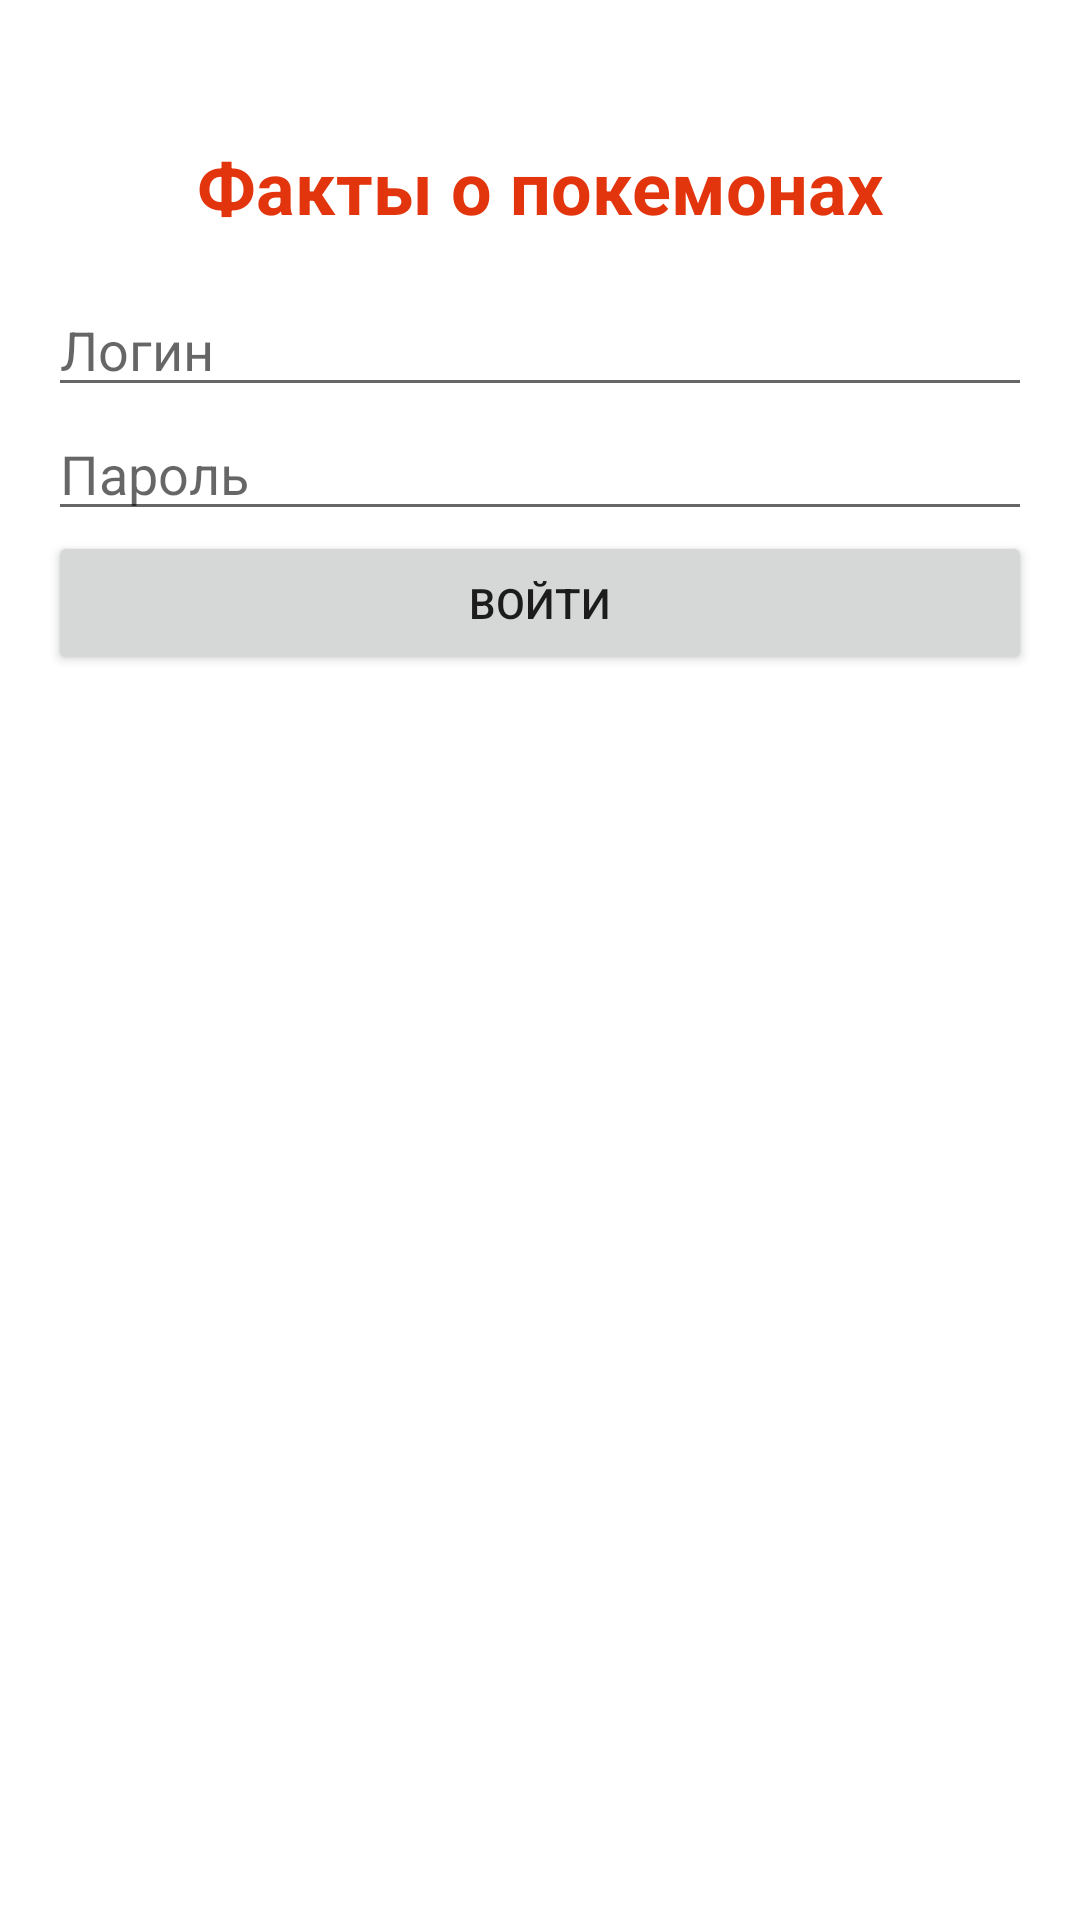

Layout XML and referenced resources for this Android screen:
<!-- AndroidManifest.xml: application theme Theme.Pokemon -->
<!-- res/layout/fragment_login.xml -->
<?xml version="1.0" encoding="utf-8"?>
<LinearLayout xmlns:android="http://schemas.android.com/apk/res/android"
    android:orientation="vertical"
    android:layout_width="match_parent"
    android:layout_height="match_parent"
    android:padding="16dp">

    <androidx.appcompat.widget.AppCompatTextView
        android:layout_width="match_parent"
        android:layout_height="wrap_content"
        android:layout_marginTop="30dp"
        android:layout_marginBottom="16dp"
        android:gravity="center"
        android:text="@string/welcome"
        android:textColor="@color/poke_red"
        android:textSize="24sp"
        android:textStyle="bold"/>

    <androidx.appcompat.widget.AppCompatEditText
        android:id="@+id/edit_login"
        android:layout_width="match_parent"
        android:layout_height="wrap_content"
        android:hint="@string/hint_login"/>

    <androidx.appcompat.widget.AppCompatEditText
        android:id="@+id/edit_password"
        android:layout_width="match_parent"
        android:layout_height="wrap_content"
        android:hint="@string/hint_password"
        android:inputType="textPassword"/>

    <androidx.appcompat.widget.AppCompatButton
        android:id="@+id/btn_enter"
        android:layout_width="match_parent"
        android:layout_height="wrap_content"
        android:text="@string/btn_enter"/>

</LinearLayout>
<!-- resources referenced by this layout -->
<resources>
  <color name="poke_red">#FFE3350D</color>
  <string name="btn_enter">Войти</string>
  <string name="hint_login">Логин</string>
  <string name="hint_password">Пароль</string>
  <string name="welcome">Факты о покемонах</string>
  <style name="Theme.Pokemon" parent="Theme.AppCompat.Light.DarkActionBar">
          <item name="colorPrimary">@color/poke_red</item>
          <item name="colorPrimaryDark">@color/poke_red_dark</item>
          <item name="colorAccent">@color/poke_blue</item>
          <item name="android:windowBackground">@color/white</item>
      </style>
  <color name="poke_red_dark">#FFB71C1C</color>
  <color name="poke_blue">#FF2A75BB</color>
  <color name="white">#FFFFFFFF</color>
</resources>
